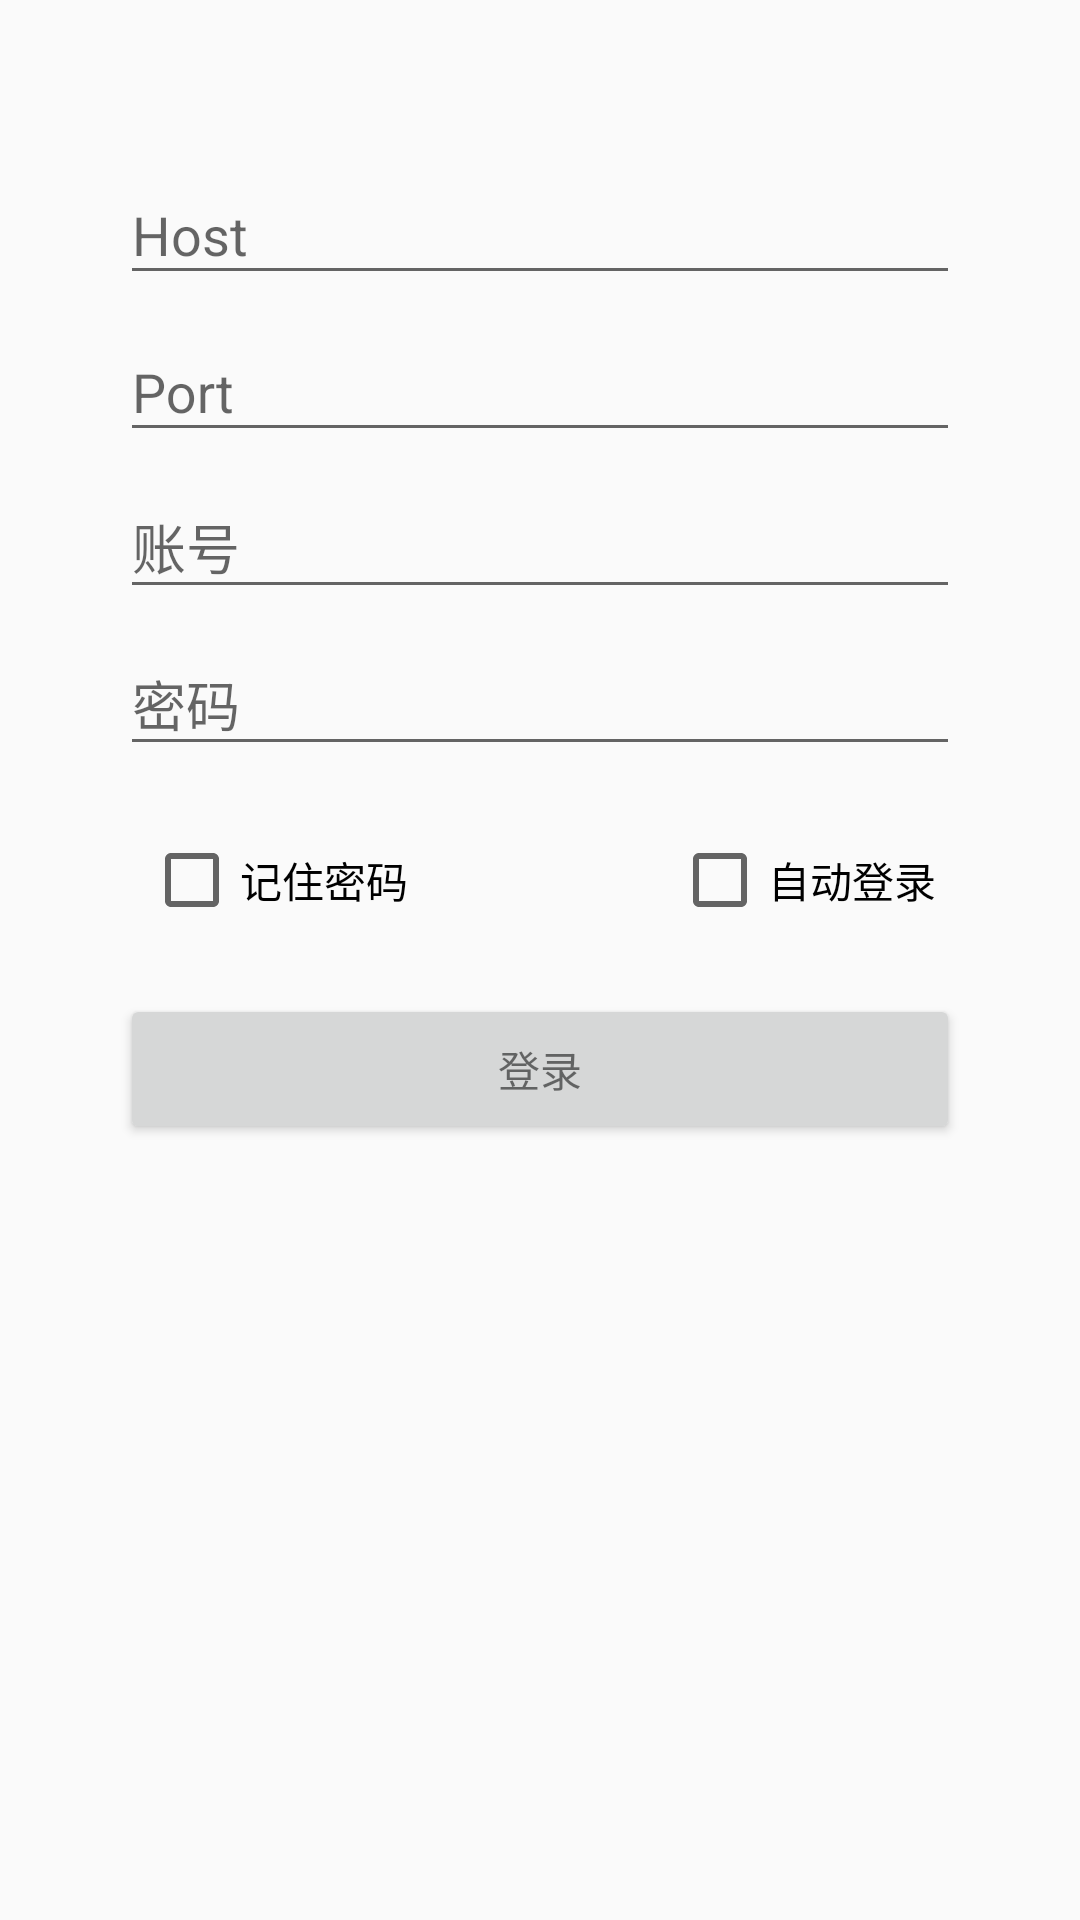

The Android layout XML behind this screen, and the referenced resources:
<!-- AndroidManifest.xml: application theme AppTheme.NoActionBar -->
<!-- res/layout/activity_login.xml -->
<?xml version="1.0" encoding="utf-8"?>
<LinearLayout xmlns:android="http://schemas.android.com/apk/res/android"
    xmlns:app="http://schemas.android.com/apk/res-auto"
    xmlns:tools="http://schemas.android.com/tools"
    android:layout_width="match_parent"
    android:layout_height="match_parent"
    android:orientation="vertical"
    android:padding="18dp"
     >


    <LinearLayout
        android:layout_width="match_parent"
        android:layout_height="wrap_content"
        android:layout_marginTop="6dp"
        android:gravity="center"
        android:padding="22dp"
        android:orientation="vertical"
        >

        <android.support.design.widget.TextInputLayout
            android:id="@+id/login_textInputLayout_host"
            android:layout_width="match_parent"
            android:layout_height="wrap_content"
            >
            <EditText
                android:id="@+id/login_edit_host"
                android:layout_width="match_parent"
                android:layout_height="wrap_content"
                android:hint="Host"
                android:inputType="text"
                />

        </android.support.design.widget.TextInputLayout>
        <android.support.design.widget.TextInputLayout
            android:id="@+id/login_textInputLayout_port"
            android:layout_width="match_parent"
            android:layout_height="wrap_content"
            >
            <EditText
                android:id="@+id/login_edit_port"
                android:layout_width="match_parent"
                android:layout_height="wrap_content"
                android:hint="Port"
                android:inputType="number"
                />

        </android.support.design.widget.TextInputLayout>

        <android.support.design.widget.TextInputLayout
            android:id="@+id/login_textInputLayout_name"
            android:layout_width="match_parent"
            android:layout_height="wrap_content"
            >
            <EditText
                android:id="@+id/login_edit_name"
                android:layout_width="match_parent"
                android:layout_height="wrap_content"
                android:hint="账号"
                />

        </android.support.design.widget.TextInputLayout>

        <android.support.design.widget.TextInputLayout
            android:id="@+id/login_textInputLayout_key"
            android:layout_width="match_parent"
            android:layout_height="wrap_content"
            >

            <EditText
                android:id="@+id/login_edit_psw"
                android:layout_width="match_parent"
                android:layout_height="wrap_content"
                android:hint="密码"
            />

        </android.support.design.widget.TextInputLayout>


    </LinearLayout>



    <LinearLayout
        android:layout_width="match_parent"
        android:layout_height="wrap_content"
        android:orientation="horizontal"
        >

        <android.support.v7.widget.AppCompatCheckBox
            android:layout_width="wrap_content"
            android:layout_height="wrap_content"
            android:text="记住密码"
            android:id="@+id/login_check_remember"
            android:layout_marginLeft="30dp"
            />
        <View
            android:layout_width="0dp"
            android:layout_height="1dp"
            android:layout_weight="1" />

        <android.support.v7.widget.AppCompatCheckBox
            android:layout_width="wrap_content"
            android:layout_height="wrap_content"
            android:layout_alignParentLeft="true"
            android:layout_marginRight="30dp"
            android:id="@+id/login_check_autoLogin"
            android:text="自动登录" />

    </LinearLayout>


    <LinearLayout
        android:layout_width="match_parent"
        android:layout_height="wrap_content"
        android:padding="22dp">
        <Button
            android:id="@+id/login_btn_commit"
            android:layout_width="match_parent"
            android:layout_height="50dp"
            android:layout_weight="1"
            android:text="登录"
            style="?android:textAppearanceSmall"/>
    </LinearLayout>


    <LinearLayout
        android:layout_width="match_parent"
        android:layout_height="match_parent"
        android:gravity="bottom"
        android:orientation="horizontal"
        android:padding="10dp">

        <LinearLayout
            android:layout_width="match_parent"
            android:layout_height="wrap_content"
            android:orientation="horizontal">

            <TextView
                android:id="@+id/login_tv_status"
                android:layout_width="wrap_content"
                android:layout_height="wrap_content"
                android:layout_weight="1"
                android:gravity="center|bottom"
                android:onClick="clickLogin"
                android:text="正在登录. . ."
                android:visibility="gone"
                android:textSize="15sp" />

        </LinearLayout>

    </LinearLayout>

</LinearLayout>
<!-- resources referenced by this layout -->
<resources>
  <style name="AppTheme.NoActionBar">
          <item name="windowActionBar">false</item>
          <item name="windowNoTitle">true</item>
      </style>
</resources>
